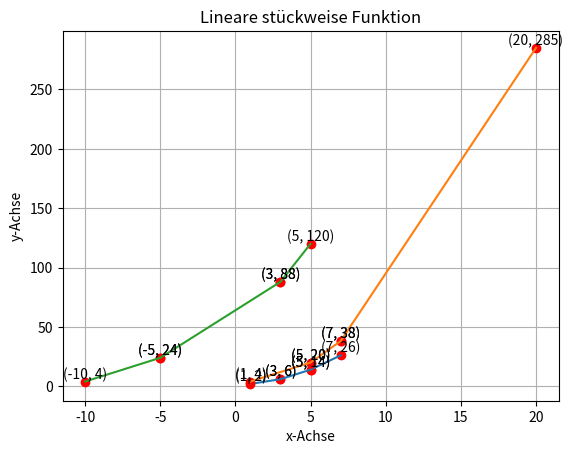

This chart was generated by the following Python code:
__author__ = "Qianli Wang and Nazar Sopiha"
__copyright__ = "Copyright (c) 2019 qiaw99"
# https://github.com/qiaw99/WS2019-20/blob/master/LICENSE

from matplotlib import pyplot as plt

def berechnen(g):
	# g = (a, value, b)
	# f(x) = g(x) * x + c 
	ls = []
 	
 	# Erste Konstant
	temp_k = g[1]

	# Der erste Punkt ist: (temp_x, temp_y)
	temp_x = g[0]
	temp_y = g[1]
	temp_c = temp_y - temp_k * temp_x 

	ls.append(((temp_x, temp_y), (g[2], temp_k * g[2] + temp_c)))
	counter = 0
	for i in range(2, len(g) - 2, 2):
		k = g[i+1]
		y = ls[counter][1][1]
		x = g[i]
		c = y - x * k
		ls.append(((x, y), (g[i+2], k * g[i+2] + c)))
		counter += 1
	l1 = []
	l2 = []
	for x in ls:
		l1.append(x[0][0])
		l1.append(x[1][0])
		l2.append(x[0][1])
		l2.append(x[1][1])
	plt.grid()
	plt.title("Lineare stückweise Funktion")
	plt.xlabel("x-Achse")
	plt.ylabel("y-Achse")
	for i in range(len(l1)):
		plt.plot(l1[i], l2[i],'ro')
		plt.text(l1[i],l2[i],(l1[i],l2[i]),ha='center',va='bottom',fontsize=10)
	plt.plot(l1,l2)
	plt.show()	

	return ls

def auswerten(f, x):
	if(x < f[0][0][0] or x >= f[-1][1][0]):
		raise Exception("Out of range!")
	i = 0

	# i ist Index größer als x
	while(x > f[i][0][0]):
		if(i < len(f) - 1):
			i += 1
		else:
			i += 1
			break

	i -= 1

	# Ein Tupel, das 2 Punkte enthalt
	temp = f[i]
	print("In der Funktion: ", temp)
	x1 = temp[0][0]
	x2 = temp[1][0]
	y1 = temp[0][1]
	y2 = temp[1][1]
	k = float(y2-y1) / (x2 - x1)
	c = y1 - k * x1
	return k * x + c 

def test():
	print("###### Erster Teil: ######")
	print("###### Erstes Beispiel:")
	print("Die Funktion, die in lineare stückweise Funktion umgewandelt wird:")
	f = (1,2,3,4,5,6,7)
	print(f, "\n")
	print("Das Ergebnis: ", berechnen(f), "\n")

	print("###### Zweites Beispiel:")
	print("Die Funktion, die in lineare stückweise Funktion umgewandelt wird:")
	f = (1,4,5,9,7,19,20,43)
	print(f, "\n")
	print("Das Ergebnis: ", berechnen(f), "\n")

	print("###### Drittes Beispiel:")
	print("Die Funktion, die in lineare stückweise Funktion umgewandelt wird:")
	f = (-10,4,-5,8,3,16,5,14)
	print(f, "\n")
	print("Das Ergebnis: ", berechnen(f), "\n")
	
	print("###### Zweiter Teil: ######")
	print("Die geteste Funktion ist:", (((1, 2), (2, 3)), ((2, 3), (6, 10)), ((6, 10), (7, 8))),"\n")
	print("Der Wert an der Stelle 1.5: ", auswerten((((1, 2), (2, 3)), ((2, 3), (6, 10)), ((6, 10), (7, 8))), 1.5), "\n")
	print("Der Wert an der Stelle 4: ",auswerten((((1, 2), (2, 3)), ((2, 3), (6, 10)), ((6, 10), (7, 8))), 4), "\n")
	print("Der Wert an der Stelle 6.3: ",auswerten((((1, 2), (2, 3)), ((2, 3), (6, 10)), ((6, 10), (7, 8))), 6.3), "\n")
	
def main():
	test()

if __name__ == '__main__':
	main()
